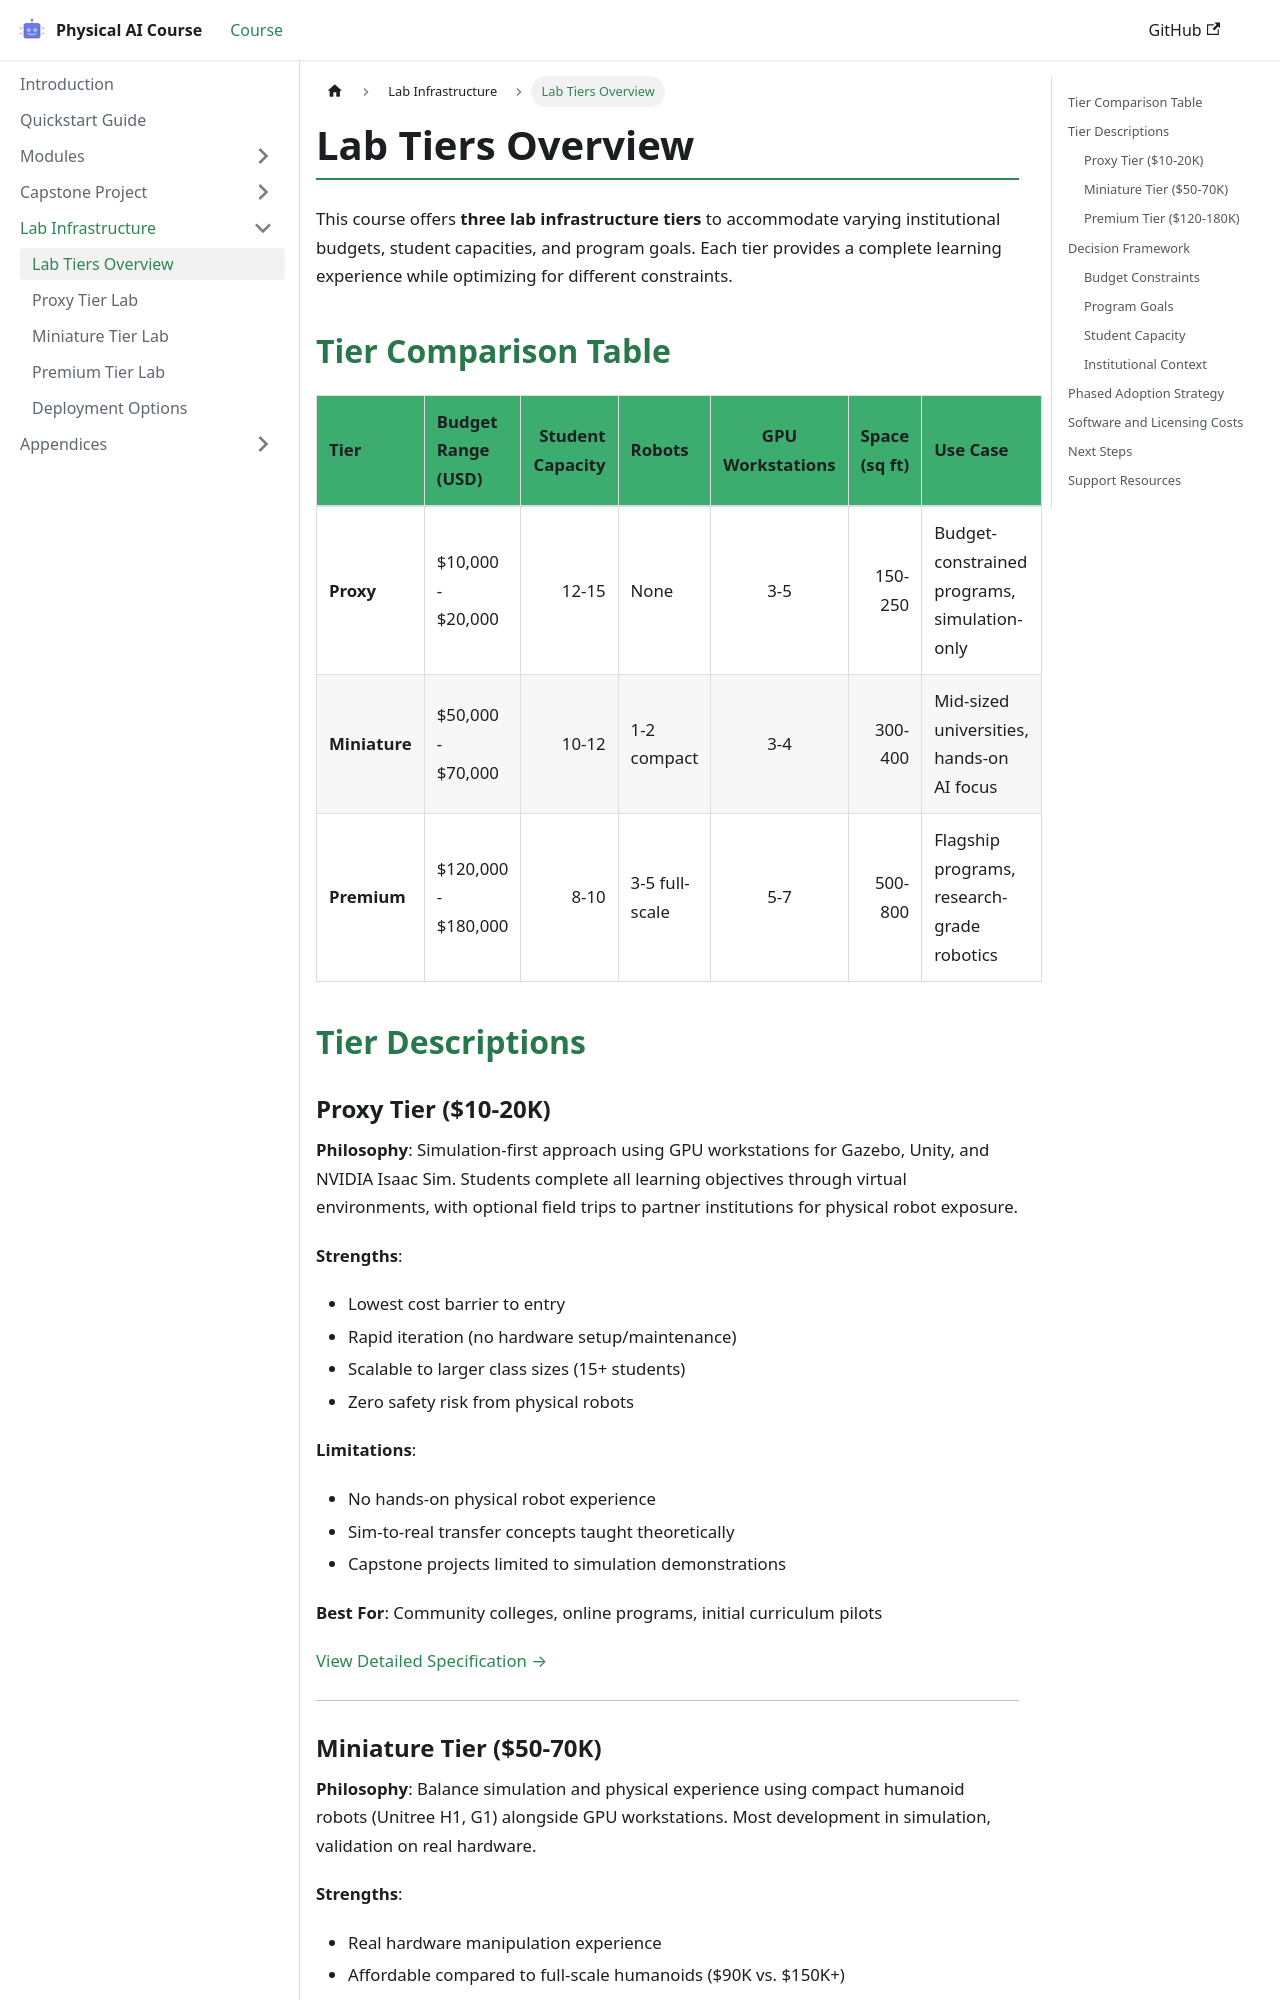

repository: akifhaiderali/physical-ai-course · page: infrastructure/lab-tiers-overview.html · generator: docusaurus

---
id: lab-tiers-overview
title: Lab Tiers Overview
sidebar_position: 1
last_updated: 2025-12-07
---

# Lab Tiers Overview

This course offers **three lab infrastructure tiers** to accommodate varying institutional budgets, student capacities, and program goals. Each tier provides a complete learning experience while optimizing for different constraints.

## Tier Comparison Table

| Tier           | Budget Range (USD) | Student Capacity | Robots         | GPU Workstations | Space (sq ft) | Use Case                                      |
|----------------|--------------------|-----------------:|----------------|:----------------:|--------------:|-----------------------------------------------|
| **Proxy**      | $10,000 - $20,000  | 12-15            | None           | 3-5              | 150-250       | Budget-constrained programs, simulation-only  |
| **Miniature**  | $50,000 - $70,000  | 10-12            | 1-2 compact    | 3-4              | 300-400       | Mid-sized universities, hands-on AI focus     |
| **Premium**    | $120,000 - $180,000| 8-10             | 3-5 full-scale | 5-7              | 500-800       | Flagship programs, research-grade robotics    |

## Tier Descriptions

### Proxy Tier ($10-20K)

**Philosophy**: Simulation-first approach using GPU workstations for Gazebo, Unity, and NVIDIA Isaac Sim. Students complete all learning objectives through virtual environments, with optional field trips to partner institutions for physical robot exposure.

**Strengths**:
- Lowest cost barrier to entry
- Rapid iteration (no hardware setup/maintenance)
- Scalable to larger class sizes (15+ students)
- Zero safety risk from physical robots

**Limitations**:
- No hands-on physical robot experience
- Sim-to-real transfer concepts taught theoretically
- Capstone projects limited to simulation demonstrations

**Best For**: Community colleges, online programs, initial curriculum pilots

[View Detailed Specification →](/infrastructure/proxy-tier)

---
